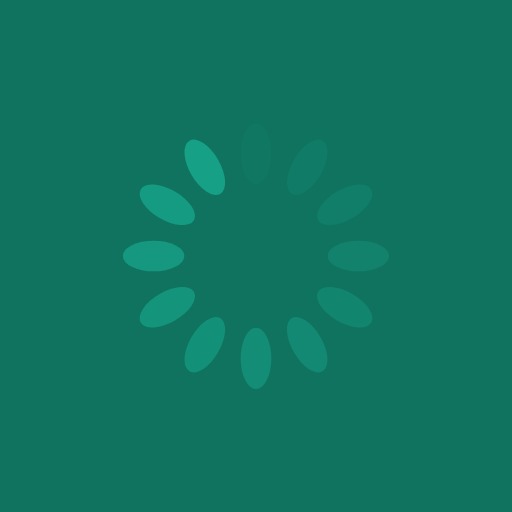
t = 0.00 s
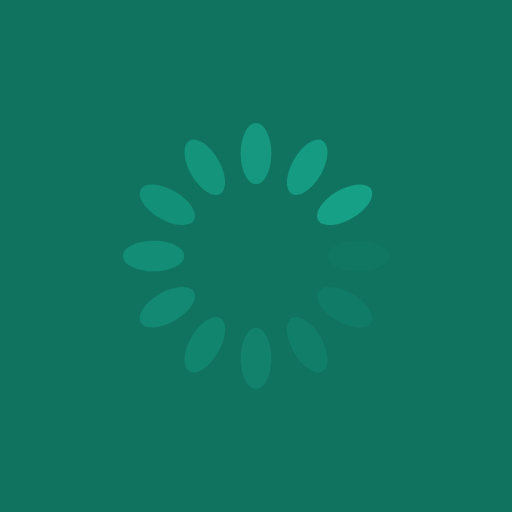
t = 0.25 s
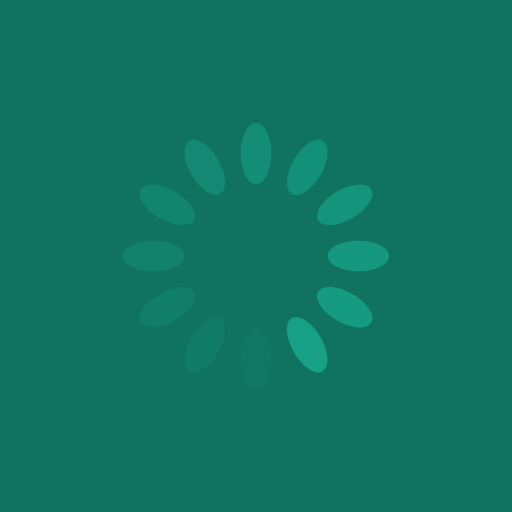
t = 0.50 s
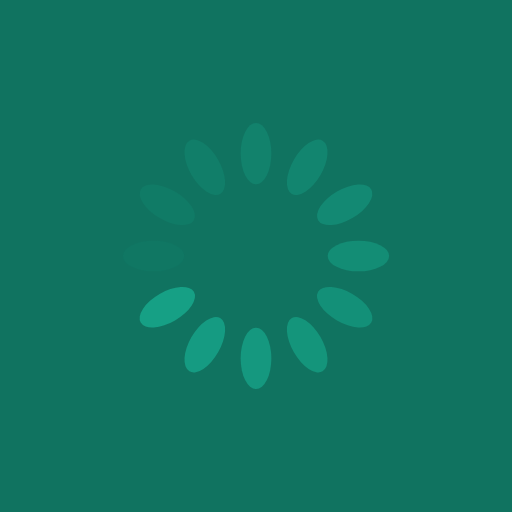
t = 0.75 s

The animated SVG that drew these frames (rendered in a browser with its animation timeline set to each time). Animation: 12 SMIL elements (animate=12); one cycle of 1.00 s, repeats indefinitely.

<?xml version="1.0" encoding="utf-8"?>
<svg xmlns="http://www.w3.org/2000/svg" xmlns:xlink="http://www.w3.org/1999/xlink" style="margin: auto; background: rgb(16, 115, 96); display: block; shape-rendering: auto;" width="200px" height="200px" viewBox="0 0 100 100" preserveAspectRatio="xMidYMid">
<g transform="rotate(0 50 50)">
  <rect x="47" y="24" rx="3" ry="6" width="6" height="12" fill="#16a085">
    <animate attributeName="opacity" values="1;0" keyTimes="0;1" dur="1s" begin="-0.9166666666666666s" repeatCount="indefinite"></animate>
  </rect>
</g><g transform="rotate(30 50 50)">
  <rect x="47" y="24" rx="3" ry="6" width="6" height="12" fill="#16a085">
    <animate attributeName="opacity" values="1;0" keyTimes="0;1" dur="1s" begin="-0.8333333333333334s" repeatCount="indefinite"></animate>
  </rect>
</g><g transform="rotate(60 50 50)">
  <rect x="47" y="24" rx="3" ry="6" width="6" height="12" fill="#16a085">
    <animate attributeName="opacity" values="1;0" keyTimes="0;1" dur="1s" begin="-0.75s" repeatCount="indefinite"></animate>
  </rect>
</g><g transform="rotate(90 50 50)">
  <rect x="47" y="24" rx="3" ry="6" width="6" height="12" fill="#16a085">
    <animate attributeName="opacity" values="1;0" keyTimes="0;1" dur="1s" begin="-0.6666666666666666s" repeatCount="indefinite"></animate>
  </rect>
</g><g transform="rotate(120 50 50)">
  <rect x="47" y="24" rx="3" ry="6" width="6" height="12" fill="#16a085">
    <animate attributeName="opacity" values="1;0" keyTimes="0;1" dur="1s" begin="-0.5833333333333334s" repeatCount="indefinite"></animate>
  </rect>
</g><g transform="rotate(150 50 50)">
  <rect x="47" y="24" rx="3" ry="6" width="6" height="12" fill="#16a085">
    <animate attributeName="opacity" values="1;0" keyTimes="0;1" dur="1s" begin="-0.5s" repeatCount="indefinite"></animate>
  </rect>
</g><g transform="rotate(180 50 50)">
  <rect x="47" y="24" rx="3" ry="6" width="6" height="12" fill="#16a085">
    <animate attributeName="opacity" values="1;0" keyTimes="0;1" dur="1s" begin="-0.4166666666666667s" repeatCount="indefinite"></animate>
  </rect>
</g><g transform="rotate(210 50 50)">
  <rect x="47" y="24" rx="3" ry="6" width="6" height="12" fill="#16a085">
    <animate attributeName="opacity" values="1;0" keyTimes="0;1" dur="1s" begin="-0.3333333333333333s" repeatCount="indefinite"></animate>
  </rect>
</g><g transform="rotate(240 50 50)">
  <rect x="47" y="24" rx="3" ry="6" width="6" height="12" fill="#16a085">
    <animate attributeName="opacity" values="1;0" keyTimes="0;1" dur="1s" begin="-0.25s" repeatCount="indefinite"></animate>
  </rect>
</g><g transform="rotate(270 50 50)">
  <rect x="47" y="24" rx="3" ry="6" width="6" height="12" fill="#16a085">
    <animate attributeName="opacity" values="1;0" keyTimes="0;1" dur="1s" begin="-0.16666666666666666s" repeatCount="indefinite"></animate>
  </rect>
</g><g transform="rotate(300 50 50)">
  <rect x="47" y="24" rx="3" ry="6" width="6" height="12" fill="#16a085">
    <animate attributeName="opacity" values="1;0" keyTimes="0;1" dur="1s" begin="-0.08333333333333333s" repeatCount="indefinite"></animate>
  </rect>
</g><g transform="rotate(330 50 50)">
  <rect x="47" y="24" rx="3" ry="6" width="6" height="12" fill="#16a085">
    <animate attributeName="opacity" values="1;0" keyTimes="0;1" dur="1s" begin="0s" repeatCount="indefinite"></animate>
  </rect>
</g>
<!-- [ldio] generated by https://loading.io/ --></svg>
